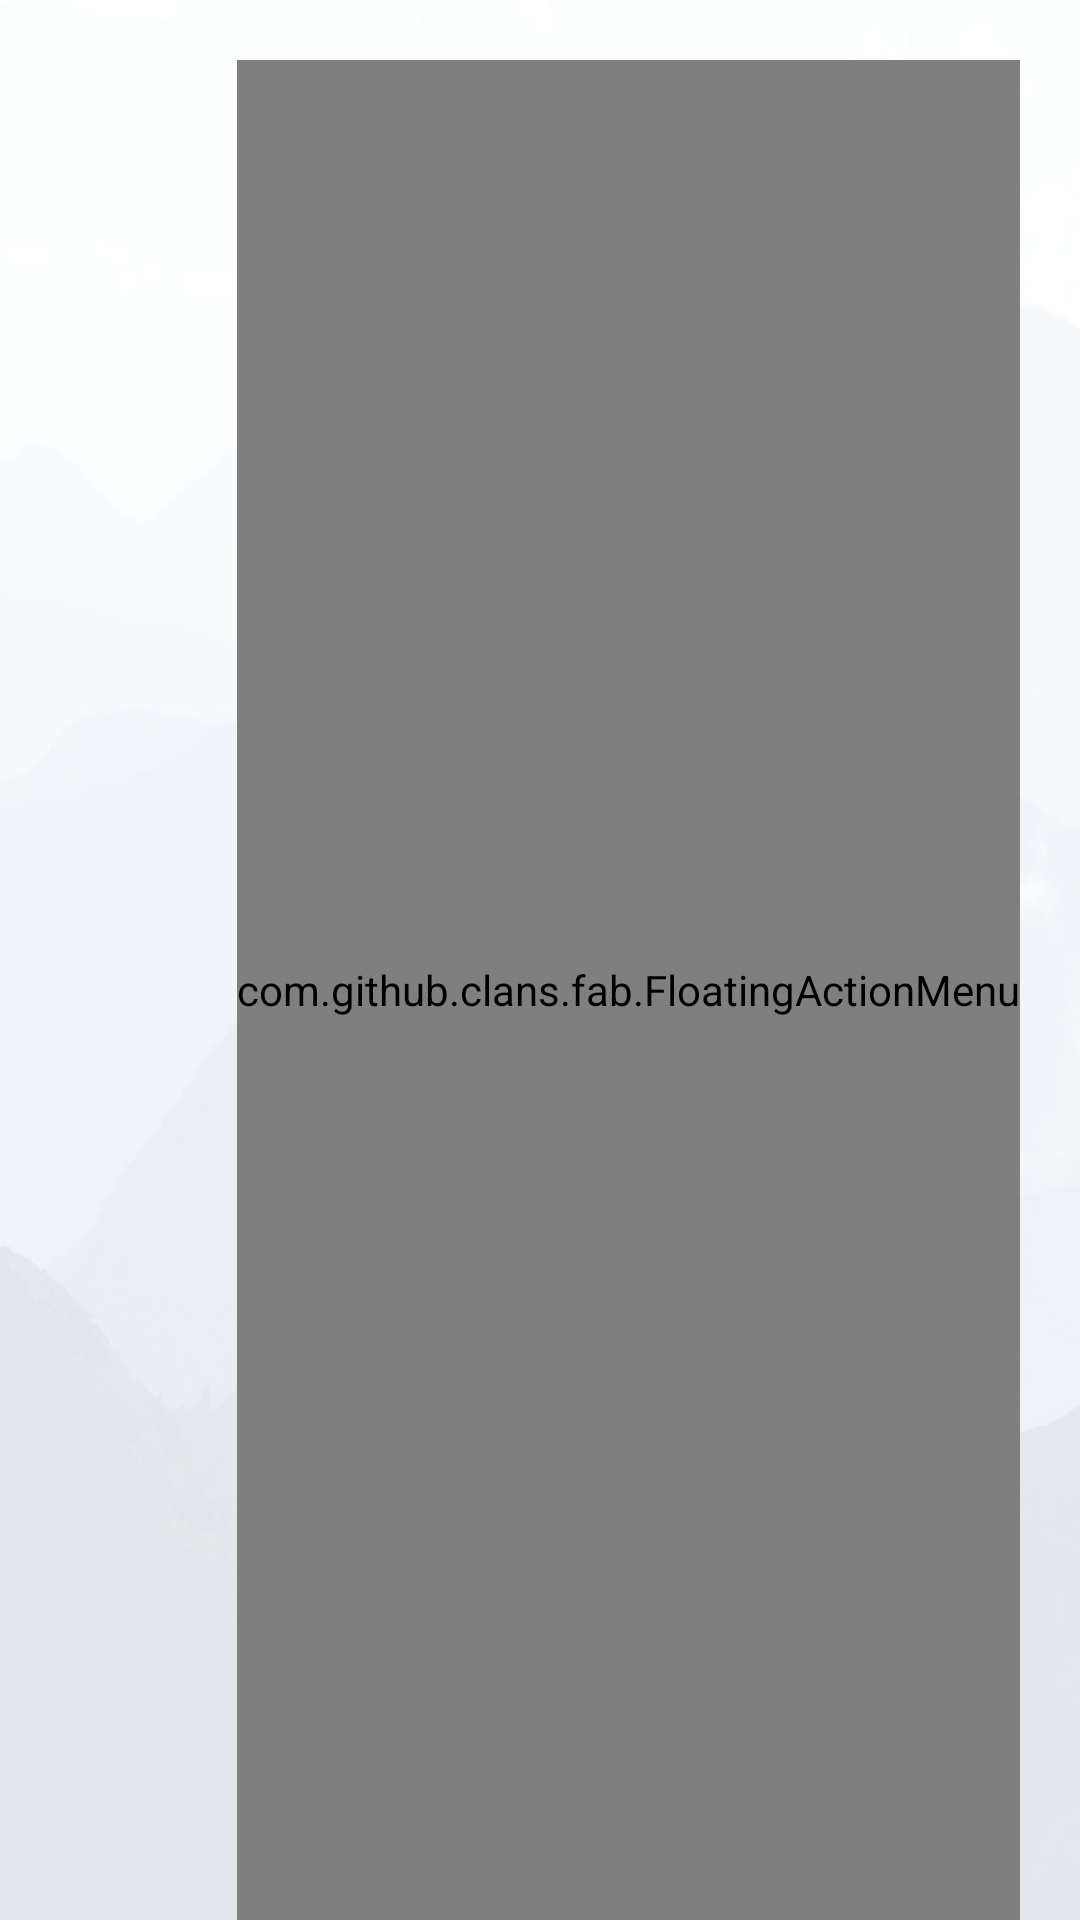

Produce the Android XML layout that renders to this screen, including the resource entries it uses.
<!-- AndroidManifest.xml: application theme Theme.Qabas18F17994 -->
<!-- res/layout/tour_guide_admin.xml -->
<?xml version="1.0" encoding="utf-8"?>
<RelativeLayout
    xmlns:android="http://schemas.android.com/apk/res/android"
    xmlns:app="http://schemas.android.com/apk/res-auto"
    xmlns:tools="http://schemas.android.com/tools"
    android:layout_width="match_parent"
    android:layout_height="match_parent"
    android:background="@drawable/ba"
    tools:context=".tour_guide_admin">



    <androidx.recyclerview.widget.RecyclerView
        android:id="@+id/tourist_activities_recycleview"
        android:layout_width="match_parent"
        android:layout_height="wrap_content"
        android:scrollbars="vertical"
        android:layout_marginTop="20dp"/>


    <RelativeLayout
        android:layout_width="match_parent"
        android:layout_height="wrap_content">

        <com.github.clans.fab.FloatingActionMenu
            android:layout_width="wrap_content"
            android:layout_height="match_parent"
            android:layout_alignParentEnd="true"
            android:layout_alignParentBottom="true"
            android:layout_marginEnd="20dp"
            android:layout_marginBottom="20dp"
            app:menu_colorNormal="@color/s"
            app:menu_colorPressed="@color/ss"
            app:menu_fab_size="normal"
            app:menu_icon="@drawable/list_icon"
            app:menu_openDirection="up"
            app:menu_showShadow="true">

            <com.github.clans.fab.FloatingActionButton
                android:id="@+id/B_deleatTG"
                android:layout_width="wrap_content"
                android:layout_height="wrap_content"
                android:src="@drawable/delete_icon"
                app:fab_colorNormal="@color/rred"
                app:fab_showShadow="true"
                app:fab_size="mini" />


            <com.github.clans.fab.FloatingActionButton
                android:id="@+id/B_updateTG"
                android:layout_width="wrap_content"
                android:layout_height="wrap_content"
                android:src="@drawable/eddit_icon"
                app:fab_colorNormal="@color/gg"
                app:fab_showShadow="true"
                app:fab_size="mini" />


        </com.github.clans.fab.FloatingActionMenu>


    </RelativeLayout>

</RelativeLayout>
<!-- resources referenced by this layout -->
<resources>
  <color name="gg">#0D5700</color>
  <color name="rred">#C10000</color>
  <color name="s">#E5AA70	</color>
  <color name="ss"> #CA6B0D</color>
  <!-- drawable ba: jpg bitmap (drawable, 52511 bytes) -->
  <!-- drawable delete_icon (drawable) -->
  <vector android:height="27dp" android:tint="#614E37"
      android:viewportHeight="24" android:viewportWidth="24"
      android:width="27dp" xmlns:android="http://schemas.android.com/apk/res/android">
      <path android:fillColor="@android:color/white" android:pathData="M6,19c0,1.1 0.9,2 2,2h8c1.1,0 2,-0.9 2,-2L18,7L6,7v12zM8.46,11.88l1.41,-1.41L12,12.59l2.12,-2.12 1.41,1.41L13.41,14l2.12,2.12 -1.41,1.41L12,15.41l-2.12,2.12 -1.41,-1.41L10.59,14l-2.13,-2.12zM15.5,4l-1,-1h-5l-1,1L5,4v2h14L19,4z"/>
  </vector>
  <style name="Theme.Qabas18F17994" parent="Theme.AppCompat.DayNight.DarkActionBar">
          
          <item name="colorPrimary">@color/purple_500</item>
          <item name="colorPrimaryVariant">@color/purple_700</item>
          <item name="colorOnPrimary">@color/white</item>
          
          <item name="colorSecondary">@color/teal_200</item>
          <item name="colorSecondaryVariant">@color/teal_700</item>
          <item name="colorOnSecondary">@color/black</item>
          
          <item name="android:statusBarColor">?attr/colorPrimaryVariant</item>
          
  
          <item name="android:windowDisablePreview">true</item>
      </style>
  <color name="purple_500">#FF6200EE</color>
  <color name="purple_700">#FF3700B3</color>
  <color name="white">#FFFFFFFF</color>
  <color name="teal_200">#FF03DAC5</color>
  <color name="teal_700">#FF018786</color>
  <color name="black">#FF000000</color>
</resources>
